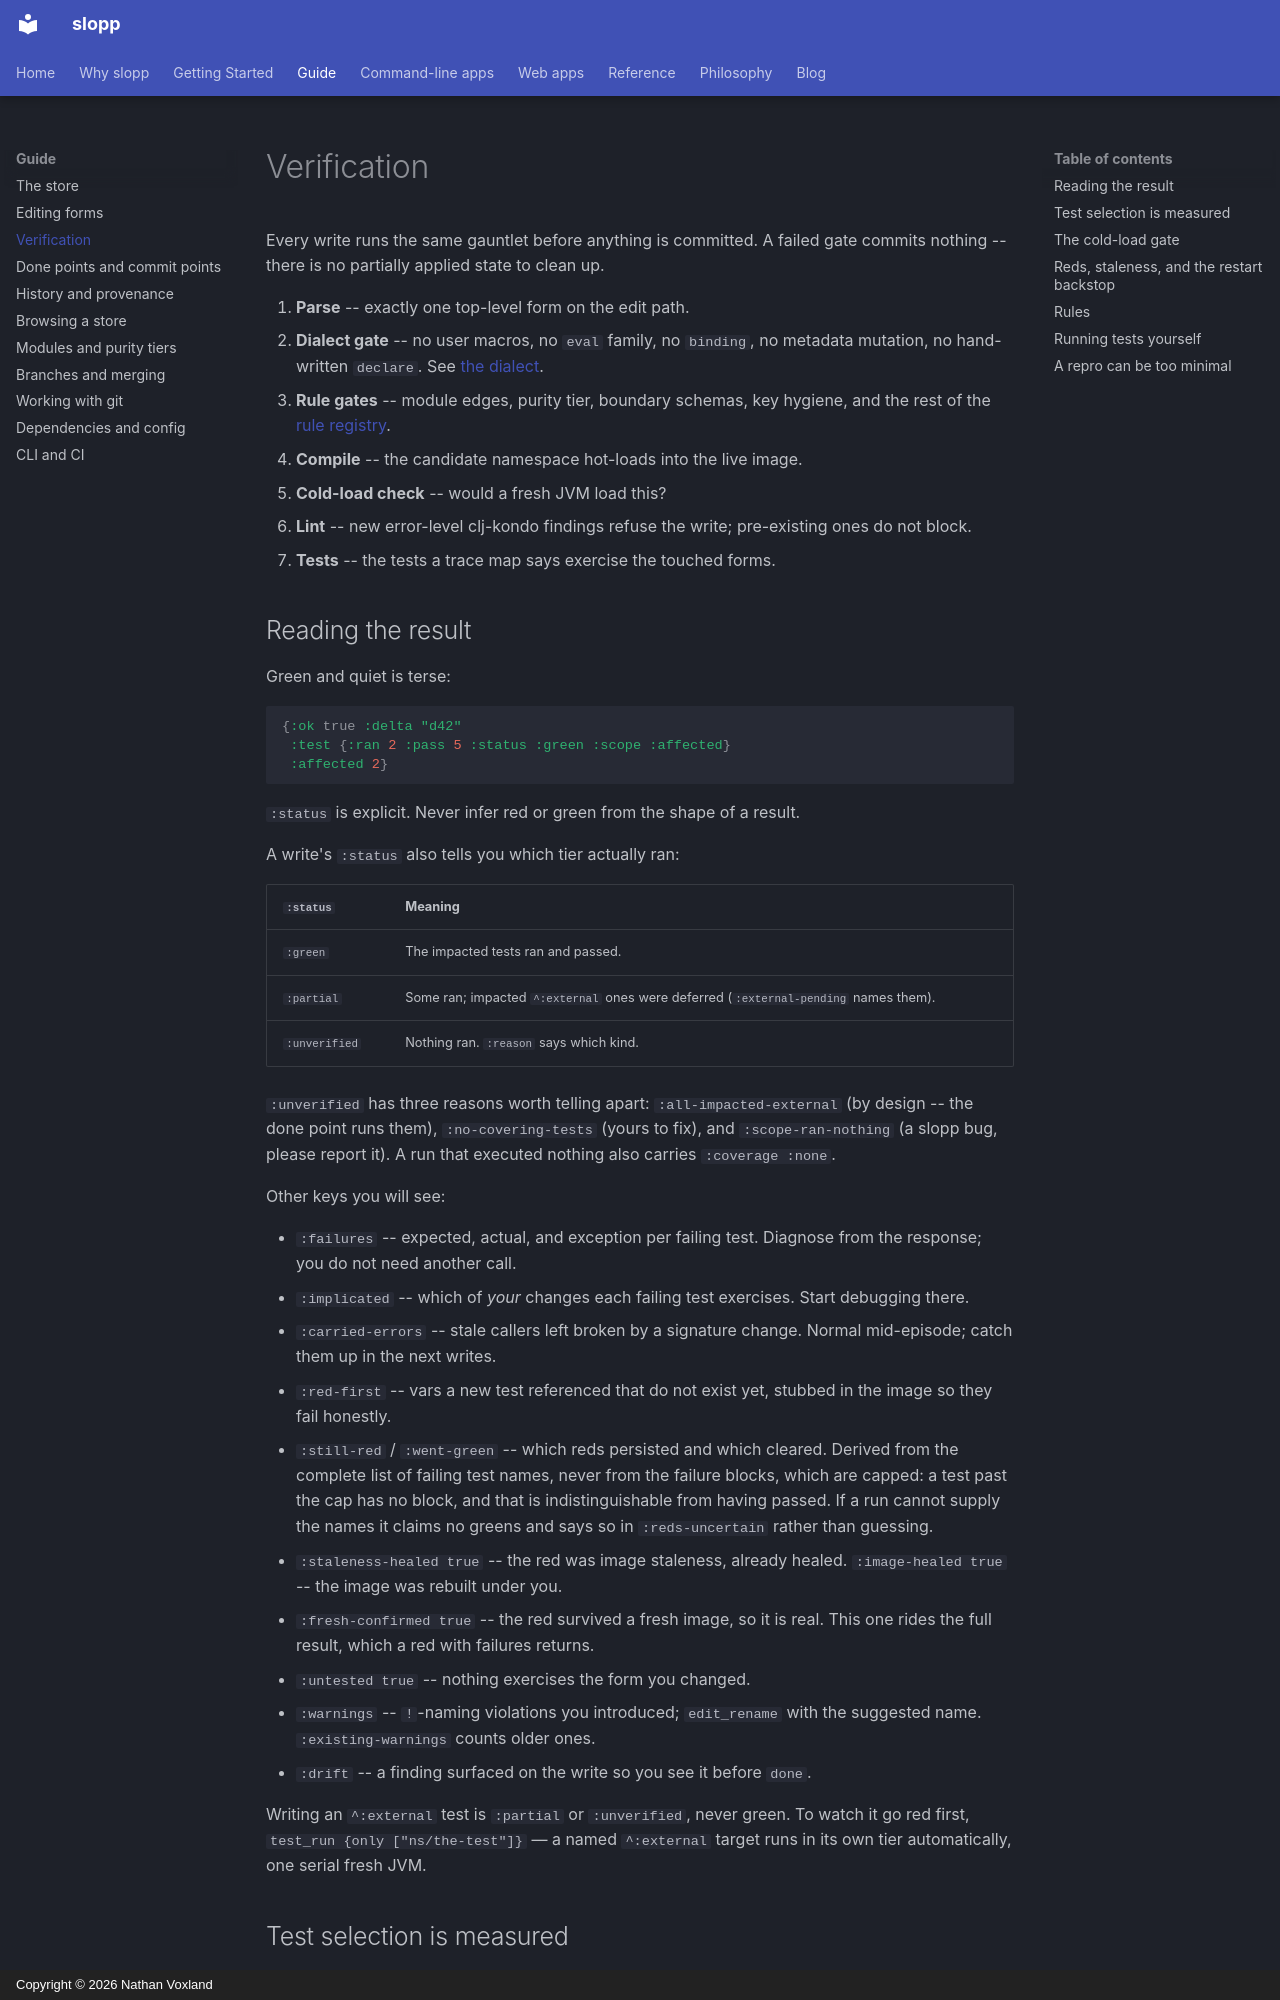

repository: nvoxland/slopp · page: guide/verification/index.html · generator: mkdocs · copyright: Copyright © 2026 Nathan Voxland

# Verification

Every write runs the same gauntlet before anything is committed. A failed gate
commits nothing -- there is no partially applied state to clean up.

1. **Parse** -- exactly one top-level form on the edit path.
2. **Dialect gate** -- no user macros, no `eval` family, no `binding`, no
   metadata mutation, no hand-written `declare`. See
   [the dialect](../reference/dialect.md).
3. **Rule gates** -- module edges, purity tier, boundary schemas, key hygiene,
   and the rest of the [rule registry](#rules).
4. **Compile** -- the candidate namespace hot-loads into the live image.
5. **Cold-load check** -- would a fresh JVM load this?
6. **Lint** -- new error-level clj-kondo findings refuse the write;
   pre-existing ones do not block.
7. **Tests** -- the tests a trace map says exercise the touched forms.

## Reading the result

Green and quiet is terse:

```clj
{:ok true :delta "d42"
 :test {:ran 2 :pass 5 :status :green :scope :affected}
 :affected 2}
```

`:status` is explicit. Never infer red or green from the shape of a result.

A write's `:status` also tells you which tier actually ran:

| `:status` | Meaning |
|---|---|
| `:green` | The impacted tests ran and passed. |
| `:partial` | Some ran; impacted `^:external` ones were deferred (`:external-pending` names them). |
| `:unverified` | Nothing ran. `:reason` says which kind. |

`:unverified` has three reasons worth telling apart:
`:all-impacted-external` (by design -- the done point runs them),
`:no-covering-tests` (yours to fix), and `:scope-ran-nothing` (a slopp bug,
please report it). A run that executed nothing also carries `:coverage :none`.

Other keys you will see:

- `:failures` -- expected, actual, and exception per failing test. Diagnose from
  the response; you do not need another call.
- `:implicated` -- which of *your* changes each failing test exercises. Start
  debugging there.
- `:carried-errors` -- stale callers left broken by a signature change. Normal
  mid-episode; catch them up in the next writes.
- `:red-first` -- vars a new test referenced that do not exist yet, stubbed in
  the image so they fail honestly.
- `:still-red` / `:went-green` -- which reds persisted and which cleared. Derived
  from the complete list of failing test names, never from the failure blocks,
  which are capped: a test past the cap has no block, and that is
  indistinguishable from having passed. If a run cannot supply the names it
  claims no greens and says so in `:reds-uncertain` rather than guessing.
- `:staleness-healed true` -- the red was image staleness, already healed.
  `:image-healed true` -- the image was rebuilt under you.
- `:fresh-confirmed true` -- the red survived a fresh image, so it is real.
  This one rides the full result, which a red with failures returns.
- `:untested true` -- nothing exercises the form you changed.
- `:warnings` -- `!`-naming violations you introduced; `edit_rename` with the
  suggested name. `:existing-warnings` counts older ones.
- `:drift` -- a finding surfaced on the write so you see it before `done`.

Writing an `^:external` test is `:partial` or `:unverified`, never green. To
watch it go red first, `test_run {only ["ns/the-test"]}` — a named
`^:external` target runs in its own tier automatically, one serial fresh JVM.
